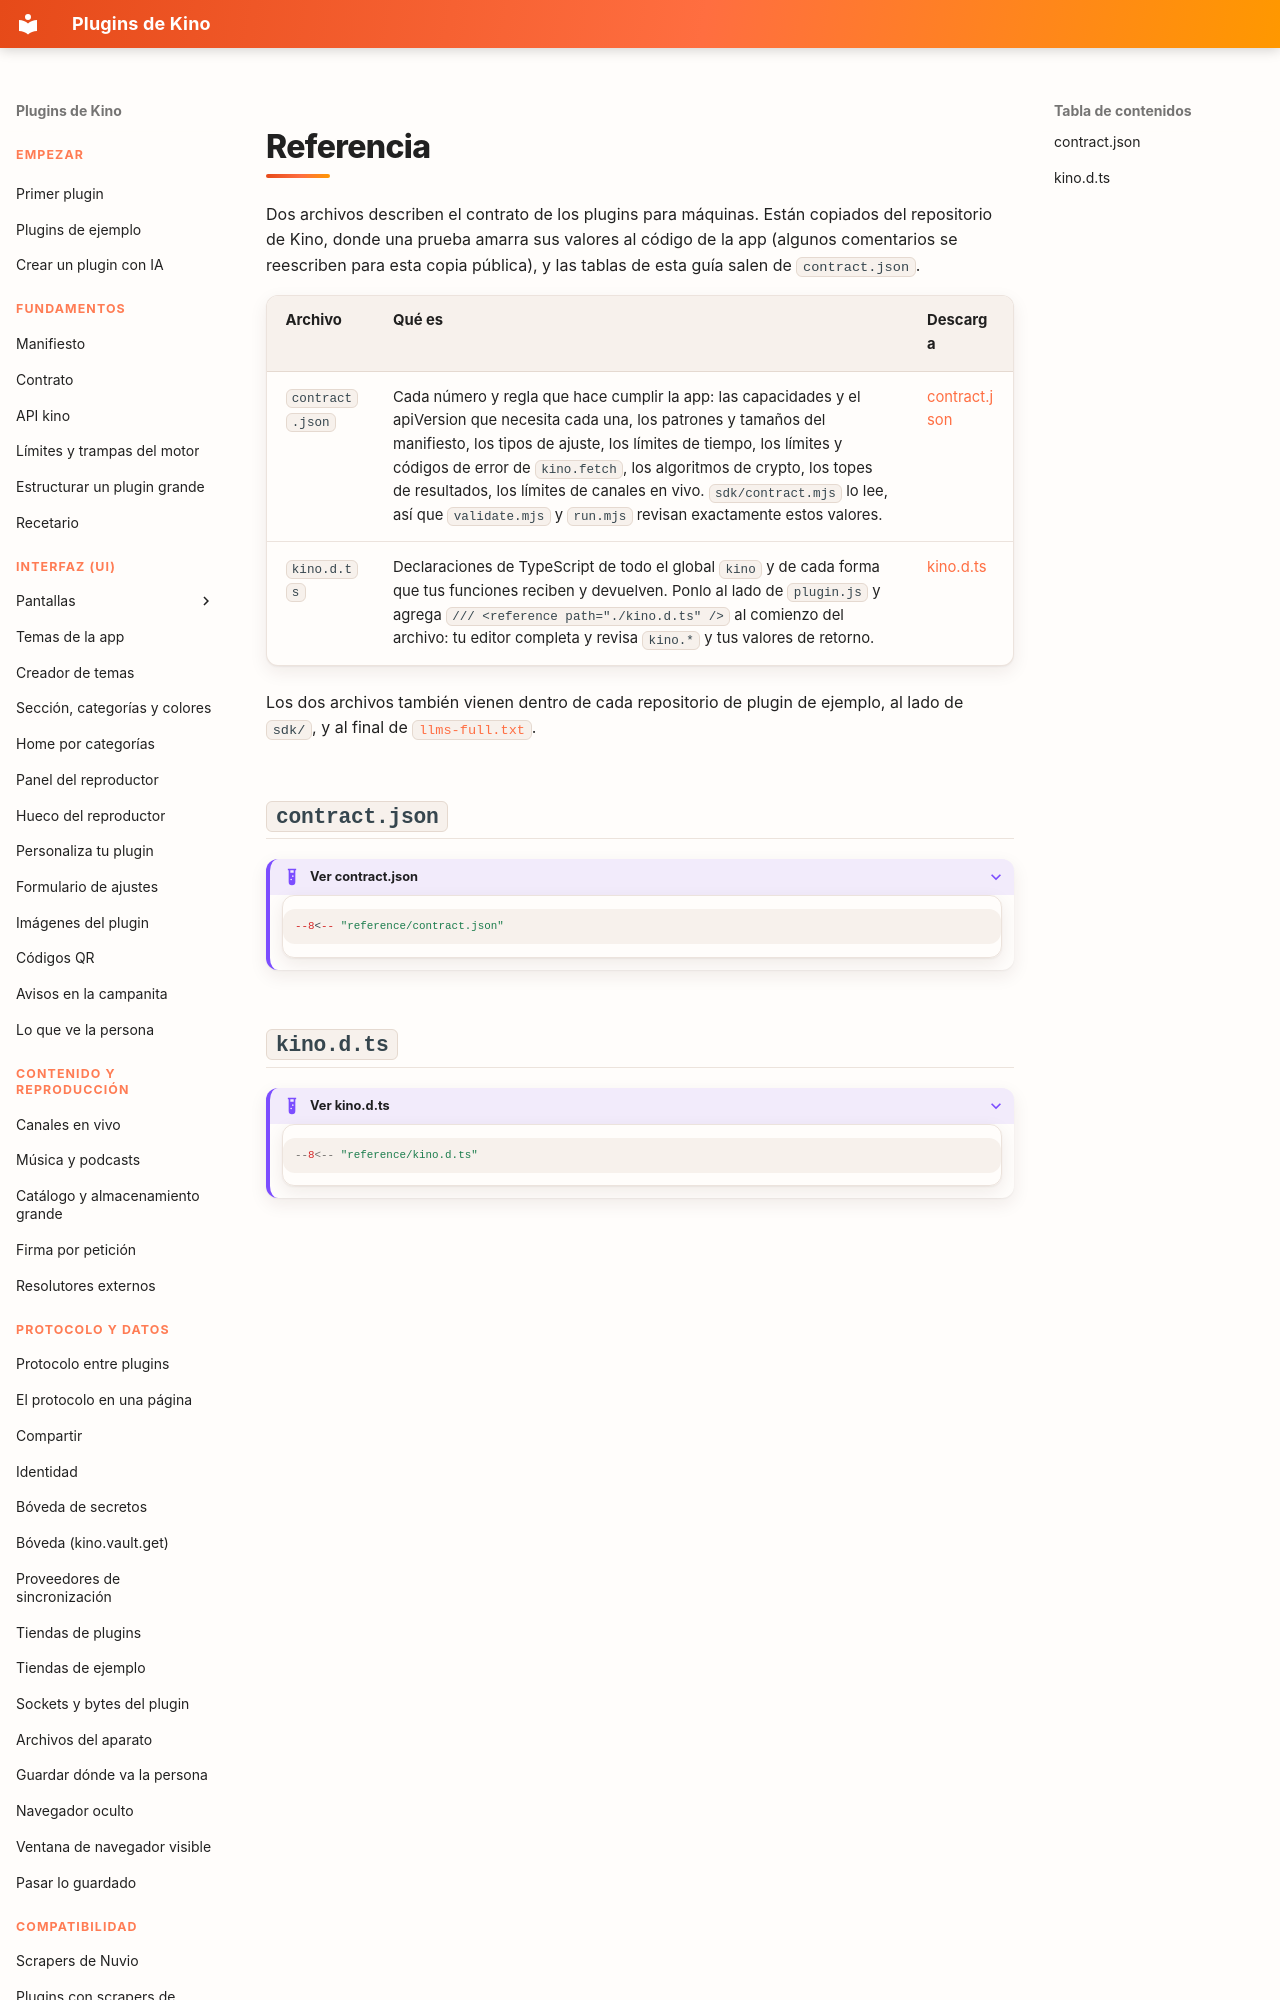

repository: kinotvapp/kino-plugins · page: reference/index.html · generator: mkdocs

# Referencia

Dos archivos describen el contrato de los plugins para máquinas. Están copiados del repositorio de
Kino, donde una prueba amarra sus valores al código de la app (algunos comentarios se reescriben para esta copia pública), y
las tablas de esta guía salen de `contract.json`.

| Archivo | Qué es | Descarga |
| --- | --- | --- |
| `contract.json` | Cada número y regla que hace cumplir la app: las capacidades y el apiVersion que necesita cada una, los patrones y tamaños del manifiesto, los tipos de ajuste, los límites de tiempo, los límites y códigos de error de `kino.fetch`, los algoritmos de crypto, los topes de resultados, los límites de canales en vivo. `sdk/contract.mjs` lo lee, así que `validate.mjs` y `run.mjs` revisan exactamente estos valores. | [contract.json](contract.json) |
| `kino.d.ts` | Declaraciones de TypeScript de todo el global `kino` y de cada forma que tus funciones reciben y devuelven. Ponlo al lado de `plugin.js` y agrega `/// <reference path="./kino.d.ts" />` al comienzo del archivo: tu editor completa y revisa `kino.*` y tus valores de retorno. | [kino.d.ts](kino.d.ts) |
